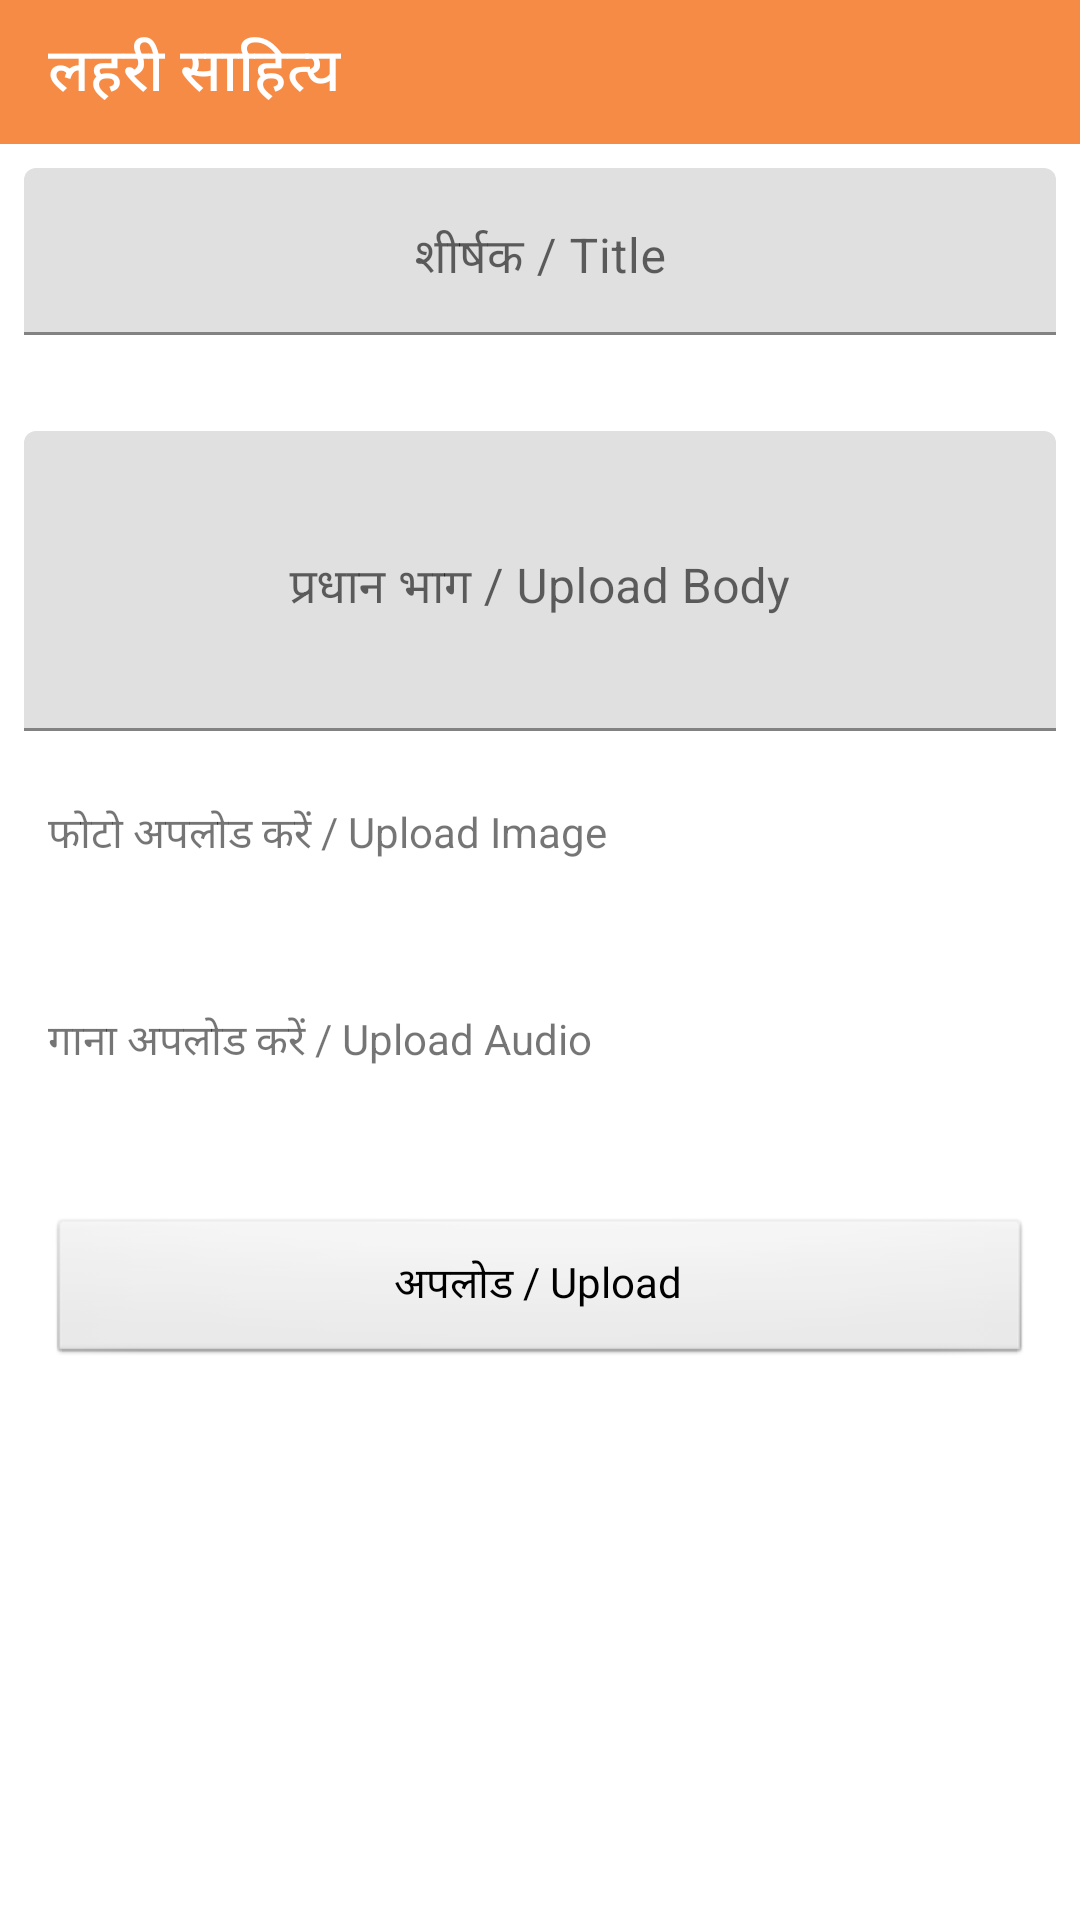

Android layout source for this screen:
<!-- AndroidManifest.xml: application theme AppTheme -->
<!-- res/layout/fragment_common_post.xml -->
<?xml version="1.0" encoding="utf-8"?>
<ScrollView xmlns:android="http://schemas.android.com/apk/res/android"
  xmlns:app="http://schemas.android.com/apk/res-auto"
  android:layout_width="match_parent"
  android:layout_height="match_parent"
  android:background="@android:color/white">

  <androidx.constraintlayout.widget.ConstraintLayout
    android:layout_width="match_parent"
    android:layout_height="wrap_content"
    android:background="@android:color/white"
    android:clickable="true"
    android:focusable="true">

    <androidx.appcompat.widget.Toolbar
      android:id="@+id/toolbarUp"
      android:layout_width="match_parent"
      android:layout_height="48dp"
      android:background="@color/colorPrimary"
      app:layout_collapseMode="pin"
      app:layout_constraintTop_toTopOf="parent"
      app:title="@string/app_name"
      app:titleTextColor="@color/colorWhiteBg" />

    <com.google.android.material.textfield.TextInputLayout
      android:id="@+id/tilTitle"
      style="@style/Widget.MaterialComponents.TextInputLayout.FilledBox"
      android:layout_width="match_parent"
      android:layout_height="wrap_content"
      android:padding="8dp"
      app:layout_constraintTop_toBottomOf="@id/toolbarUp">

      <com.google.android.material.textfield.TextInputEditText
        android:id="@+id/etTitle"
        android:layout_width="match_parent"
        android:layout_height="wrap_content"
        android:gravity="center_horizontal"
        android:hint="@string/upload_title"
        android:maxLength="80"
        android:maxLines="2" />

    </com.google.android.material.textfield.TextInputLayout>

    <com.google.android.material.textfield.TextInputLayout
      android:id="@+id/tilBody"
      style="@style/Widget.MaterialComponents.TextInputLayout.FilledBox"
      android:layout_width="match_parent"
      android:layout_height="wrap_content"
      android:layout_marginTop="16dp"
      android:padding="8dp"
      app:layout_constraintTop_toBottomOf="@id/tilTitle">

      <com.google.android.material.textfield.TextInputEditText
        android:id="@+id/etBody"
        android:layout_width="match_parent"
        android:layout_height="wrap_content"
        android:gravity="center_horizontal"
        android:hint="@string/upload_body"
        android:minHeight="100dp"
        android:textColorHint="@color/colorPrimaryDark" />

    </com.google.android.material.textfield.TextInputLayout>

    <TextView
      android:id="@+id/tvUploadImage"
      android:layout_width="wrap_content"
      android:layout_height="wrap_content"
      android:paddingStart="16dp"
      android:paddingTop="16dp"
      android:paddingEnd="16dp"
      android:text="@string/upload_image"
      app:layout_constraintStart_toStartOf="parent"
      app:layout_constraintTop_toBottomOf="@id/tilBody" />

    <ImageView
      android:id="@+id/ivImage"
      android:layout_width="match_parent"
      android:layout_height="wrap_content"
      android:padding="16dp"
      android:scaleType="center"
      android:src="@drawable/ic_file_upload_black"
      app:layout_constraintBottom_toTopOf="@id/tvUploadAudio"
      app:layout_constraintTop_toBottomOf="@id/tvUploadImage" />

    <TextView
      android:id="@+id/tvUploadAudio"
      android:layout_width="wrap_content"
      android:layout_height="wrap_content"
      android:paddingStart="16dp"
      android:paddingTop="16dp"
      android:paddingEnd="16dp"
      android:text="@string/upload_audio"
      app:layout_constraintStart_toStartOf="parent"
      app:layout_constraintTop_toBottomOf="@id/ivImage" />

    <ImageView
      android:id="@+id/ivAudio"
      android:layout_width="match_parent"
      android:layout_height="wrap_content"
      android:padding="16dp"
      android:scaleType="center"
      android:src="@drawable/ic_file_upload_black"
      app:layout_constraintBottom_toTopOf="@id/tvUploadPdf"
      app:layout_constraintTop_toBottomOf="@id/tvUploadAudio" />


    <TextView
      android:id="@+id/tvUploadPdf"
      android:layout_width="wrap_content"
      android:layout_height="wrap_content"
      android:paddingStart="16dp"
      android:paddingTop="16dp"
      android:paddingEnd="16dp"
      android:text="Upload PDF"
      android:visibility="gone"
      app:layout_constraintStart_toStartOf="parent"
      app:layout_constraintTop_toBottomOf="@id/ivAudio" />

    <ImageView
      android:id="@+id/ivPdf"
      android:layout_width="match_parent"
      android:layout_height="wrap_content"
      android:padding="16dp"
      android:scaleType="center"
      android:src="@drawable/ic_file_upload_black"
      android:visibility="gone"
      app:layout_constraintBottom_toTopOf="@id/btUpload"
      app:layout_constraintTop_toBottomOf="@id/tvUploadPdf" />


    <Button
      android:id="@+id/btUpload"
      android:layout_width="match_parent"
      android:layout_height="50dp"
      android:layout_margin="16dp"
      android:text="@string/upload"
      app:layout_constraintBottom_toBottomOf="parent"
      app:layout_constraintTop_toBottomOf="@id/ivAudio" />


    <ProgressBar
      android:id="@+id/determinateBar"
      style="@android:style/Widget.ProgressBar.Large"
      android:layout_width="match_parent"
      android:layout_height="0dp"
      android:background="@color/colorTrans"
      android:max="100"
      android:padding="100dp"
      android:visibility="gone"
      app:layout_constraintBottom_toBottomOf="parent"
      app:layout_constraintEnd_toEndOf="parent"
      app:layout_constraintStart_toStartOf="parent"
      app:layout_constraintTop_toTopOf="parent" />

  </androidx.constraintlayout.widget.ConstraintLayout>

</ScrollView>
<!-- resources referenced by this layout -->
<resources>
  <color name="colorPrimary">#f58b44</color>
  <color name="colorPrimaryDark">#D87635</color>
  <color name="colorTrans">#1e000000</color>
  <color name="colorWhiteBg">#FFFFFF</color>
  <string name="app_name">लहरी\nसाहित्य</string>
  <string name="upload">अपलोड  / Upload</string>
  <string name="upload_audio">गाना अपलोड करें  / Upload Audio</string>
  <string name="upload_body">प्रधान भाग / Upload Body</string>
  <string name="upload_image">फोटो अपलोड करें  / Upload Image</string>
  <string name="upload_title">शीर्षक / Title</string>
  <style name="AppTheme" parent="Theme.MaterialComponents.Light.NoActionBar">
          <item name="colorPrimary">@color/colorPrimary</item>
          <item name="colorPrimaryDark">@color/colorPrimaryDark</item>
          <item name="colorAccent">@color/colorAccent</item>
  
          <item name="android:colorBackground">@color/colorWhiteBg</item>
  
          <item name="android:textViewStyle">@style/TextViewStyle</item>
          <item name="android:buttonStyle">@style/ButtonStyle</item>
      </style>
  <color name="colorAccent">#f58b44</color>
  <style name="TextViewStyle" parent="android:Widget.TextView">
          
          
      </style>
  <style name="ButtonStyle" parent="android:Widget.Button">
          <item name="android:fontFamily">@font/eczarmedium</item>
      </style>
</resources>
